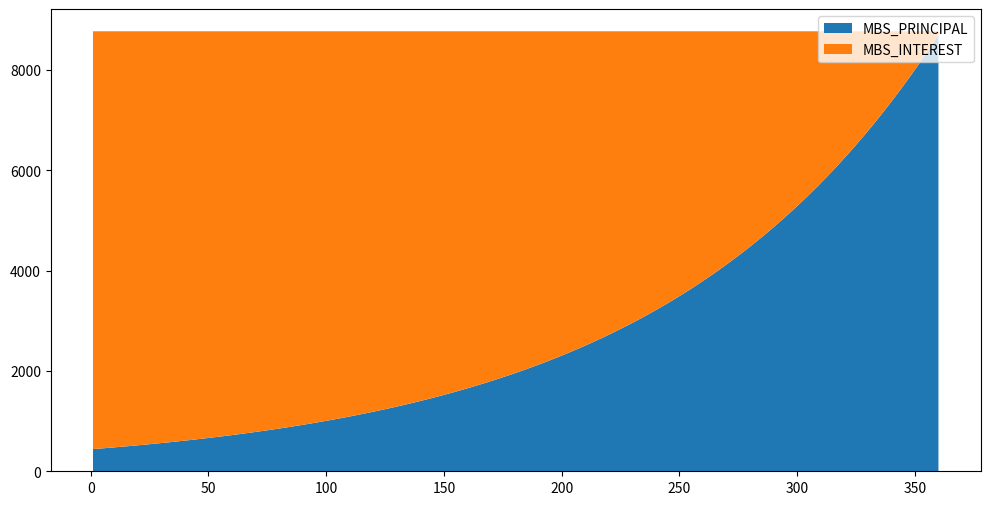
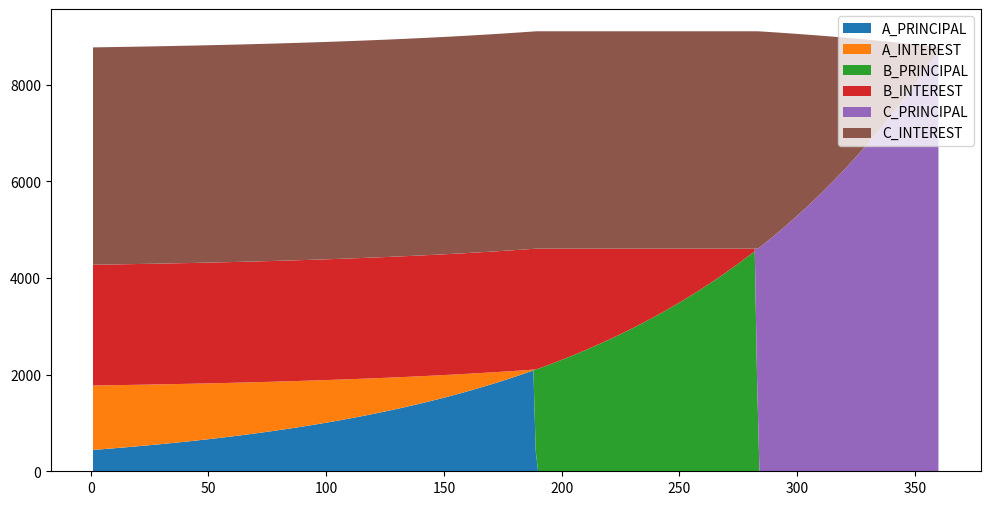

Generate these figures, in order, with matplotlib:
import pandas as pd
import numpy as np
import matplotlib.pyplot as plt


def mortgage_schedule(pool_amount, term_years, interest_rate, prepayment_speed, pmt_per_year=12):
    # Calculate installment payments and outstanding balances
    term_months = term_years * pmt_per_year
    monthly_interest_rate = interest_rate / pmt_per_year
    schedule = []
    outstanding_balance = pool_amount
    for month in range(1, term_months + 1):
        cpr = min(month * 2, 60) / 1000 * prepayment_speed
        smm = 1 - (1 - cpr) ** (1 / pmt_per_year)
        remaining_month = (term_months + 1 - month)
        payment = (outstanding_balance * monthly_interest_rate * ((1 + monthly_interest_rate) ** remaining_month)) / (
                    (1 + monthly_interest_rate) ** remaining_month - 1)
        interest = outstanding_balance * monthly_interest_rate
        principal_scheduled = payment - interest
        prepayment = (outstanding_balance - principal_scheduled) * smm
        principal_total = principal_scheduled + prepayment
        outstanding_balance = outstanding_balance - principal_scheduled - prepayment
        schedule.append(
            (month, cpr, smm, payment, interest, principal_scheduled, prepayment, principal_total, outstanding_balance))

        # Stop calculation if outstanding balance becomes negative (fully paid)
        if outstanding_balance <= 0:
            break

    df_schedule = pd.DataFrame(schedule, columns=["MONTH", 'CPR', 'SMM', "PAYMENT", "INTEREST", "PRINCIPAL_SCHEDULED",
                                                  "PREPAYMENT", "PRINCIPAL_TOTAL", "OB"])
    return df_schedule


########################################################################################################################
# SEQ 구조
df_pool = mortgage_schedule(pool_amount=1000000, term_years=30, interest_rate=0.10, prepayment_speed=0.0, pmt_per_year=12)

# Calculate installment payments and outstanding balances
# tranche_a_amount = 500000
# tranche_a_rate = 0.0925
# tranche_b_amount = 300000
# tranche_b_rate = 0.10
# tranche_c_amount = 1000000 - tranche_a_amount - tranche_b_amount
# tranche_c_rate = (1000000*0.11 - tranche_a_amount*tranche_a_rate - tranche_b_amount*tranche_b_rate) / tranche_c_amount
# pmt_per_year = 12

tranche_a_amount = 200000
tranche_a_rate = 0.08
tranche_b_amount = 300000
tranche_b_rate = 0.10
tranche_c_amount = 1000000 - tranche_a_amount - tranche_b_amount
tranche_c_rate = (1000000*0.10 - tranche_a_amount*tranche_a_rate - tranche_b_amount*tranche_b_rate) / tranche_c_amount
pmt_per_year = 12

tranche_term = len(df_pool["MONTH"])

tranche_schedule = []
a_olb = tranche_a_amount
b_olb = tranche_b_amount
c_olb = tranche_c_amount

for month in range(1, tranche_term + 1):
    # MBS Cashflow
    mbs_principal = df_pool["PRINCIPAL_TOTAL"][month-1]
    mbs_interest = df_pool["INTEREST"][month-1]
    mbs_cashflow = mbs_principal + mbs_interest

    # Tranche A
    a_olb_beg = a_olb  # Tranche A Outstanding Loan Balance (Beginning)
    a_interest = a_olb * tranche_a_rate / pmt_per_year
    a_principal = min(mbs_principal, a_olb)
    a_olb = a_olb - a_principal
    a_olb_end = a_olb  # Tranche A Outstanding Loan Balance (Ending)
    a_cf = a_interest + a_principal

    # Tranche B
    b_olb_beg = b_olb  # Tranche B Outstanding Loan Balance (Beginning)
    b_interest = b_olb * tranche_b_rate / pmt_per_year
    b_principal = min(mbs_principal - a_principal, b_olb)
    b_olb = b_olb - b_principal
    b_olb_end = b_olb  # Tranche B Outstanding Loan Balance (Ending)
    b_cf = b_interest + b_principal

    # Tranche C
    c_olb_beg = c_olb  # Tranche B Outstanding Loan Balance (Beginning)
    c_interest = c_olb * tranche_c_rate / pmt_per_year
    c_principal = min(mbs_principal - a_principal - b_principal, c_olb)
    c_olb = c_olb - c_principal
    c_olb_end = c_olb  # Tranche B Outstanding Loan Balance (Ending)
    c_cf = c_interest + c_principal

    # Residual
    residual_cf = mbs_principal + mbs_interest - a_interest - a_principal - b_interest - b_principal - c_interest - c_principal

    tranche_schedule.append(
        (month, mbs_principal, mbs_interest, mbs_cashflow, a_olb_beg, a_interest, a_principal, a_olb_end,
         b_olb_beg, b_interest, b_principal, b_olb_end,
         c_olb_beg, c_interest, c_principal, c_olb_end, residual_cf))


df_seq = pd.DataFrame(tranche_schedule, columns=[
    "MONTH", "MBS_PRINCIPAL", "MBS_INTEREST", "MBS_CF",
    "A_OLB(beg)", "A_INTEREST", "A_PRINCIPAL", "A_OLB(end)",
    "B_OLB(beg)", "B_INTEREST", "B_PRINCIPAL", "B_OLB(end)",
    "C_OLB(beg)", "C_INTEREST", "C_PRINCIPAL", "C_OLB(end)", "RESIDUAL_CF"])

wal_a = sum(df_seq["MONTH"] * df_seq["A_PRINCIPAL"])/tranche_a_amount
wal_b = sum(df_seq["MONTH"] * df_seq["B_PRINCIPAL"])/tranche_b_amount
wal_c = sum(df_seq["MONTH"] * df_seq["C_PRINCIPAL"])/tranche_c_amount

print("Tranche A WAL: " + str(wal_a))
print("Tranche B WAL: " + str(wal_b))
print("Tranche S WAL: " + str(wal_c))
########################################################################################################################
x = df_seq["MONTH"]
y1 = df_seq["MBS_PRINCIPAL"]
y2 = df_seq["MBS_INTEREST"]

fig, ax = plt.subplots()
fig.set_size_inches(3600/300, 1800/300)  # 그래프 크기 지정, DPI=300
ax.stackplot(x, y1, y2, labels=["MBS_PRINCIPAL", "MBS_INTEREST"])
ax.legend(loc='upper right')
plt.show()
plt.savefig("./seq_mbs_psa150.png")

x = df_seq["MONTH"]
y1 = df_seq["A_PRINCIPAL"]
y2 = df_seq["A_INTEREST"]
y3 = df_seq["B_PRINCIPAL"]
y4 = df_seq["B_INTEREST"]
y5 = df_seq["C_PRINCIPAL"]
y6 = df_seq["C_INTEREST"]
# y7 = df_seq["RESIDUAL_CF"]

fig, ax = plt.subplots()
fig.set_size_inches(3600/300, 1800/300)  # 그래프 크기 지정, DPI=300
ax.stackplot(x, y1, y2, y3, y4, y5, y6, labels=["A_PRINCIPAL", "A_INTEREST", "B_PRINCIPAL", "B_INTEREST", "C_PRINCIPAL", "C_INTEREST"])
ax.legend(loc='upper right')
plt.show()
plt.savefig("./seq_tranche_psa150.png")





########################################################################################################################


# df_psa80 = mortgage_schedule(pool_amount=100000, term_years=30, interest_rate=0.095, prepayment_speed=0.8)
# df_psa300 = mortgage_schedule(pool_amount=100000, term_years=30, interest_rate=0.095, prepayment_speed=3.0)
#
# df_psa80["PRINCIPAL_TOTAL"]
# df_psa300["PRINCIPAL_TOTAL"]
#
#
# # 시각화
# fig = plt.figure()
# fig.set_size_inches(3600/300, 1800/300)  # 그래프 크기 지정, DPI=300
# # fig.set_size_inches(1800/300, 1200/300)  # 그래프 크기 지정, DPI=300
#
# plt.plot(df_psa80["MONTH"], df_psa80["PRINCIPAL_TOTAL"], color='r', label="PRINCIPAL_TOTAL")
# plt.plot(df_psa300["MONTH"], df_psa300["PRINCIPAL_TOTAL"], color='r', label="PRINCIPAL_TOTAL")
# plt.fill_betweenx(x, df_psa80["PRINCIPAL_TOTAL"], df_psa300["PRINCIPAL_TOTAL"], where=(df_psa80["PRINCIPAL_TOTAL"] < df_psa300["PRINCIPAL_TOTAL"]), color='blue', alpha=0.3)
#
# #plt.xlim(1, )
# # plt.ylim(30, 120)
# # plt.axhline(y=0, color='green', linestyle='dotted')
# plt.xlabel('Months', fontsize=10)
# plt.ylabel('Consumer Price Index (2020=100)', fontsize=10)
# plt.legend(loc='upper left')
# plt.show()
#
# # plt.savefig("./Lecture_Figures_output/fig1.1_cpi.png")
#
#
#
# # Sample principal payment cashflows for each tranche by month
# tranche1_cashflow = [100, 150, 200, 250, 300, 350, 400, 450, 500, 550]
# tranche2_cashflow = [50, 100, 150, 200, 250, 300, 350, 400, 450, 500]
# tranche3_cashflow = [25, 50, 75, 100, 125, 150, 175, 200, 225, 250]
#
# months = [f'Month {i+1}' for i in range(len(tranche1_cashflow))]  # Month labels
#
# plt.plot(months, tranche1_cashflow, label='Tranche 1')
# plt.plot(months, tranche2_cashflow, label='Tranche 2')
# plt.plot(months, tranche3_cashflow, label='Tranche 3')
#
# plt.xlabel('Month')
# plt.ylabel('Principal Payment Cashflow')
# plt.title('Principal Payment Cashflow by Tranche')
# plt.legend()
#
# plt.show()
#
#
# import numpy as np
#
#
# # Generate data points for the curves
# x = np.linspace(0, 10, 100)
# curve1 = np.sin(x)
# curve2 = np.cos(x)
#
# # Plot the curves
# plt.plot(x, curve1, label='Curve 1')
# plt.plot(x, curve2, label='Curve 2')
#
# # Fill the area where Curve 1 is lower than Curve 2
# plt.fill_betweenx(x, curve1, curve2, where=(curve1 < curve2), color='blue', alpha=0.3)
#
# # Add labels and a legend
# plt.xlabel('X')
# plt.ylabel('Y')
# plt.title('Convex Curves')
# plt.legend()
#
# # Show the figure
# plt.show()